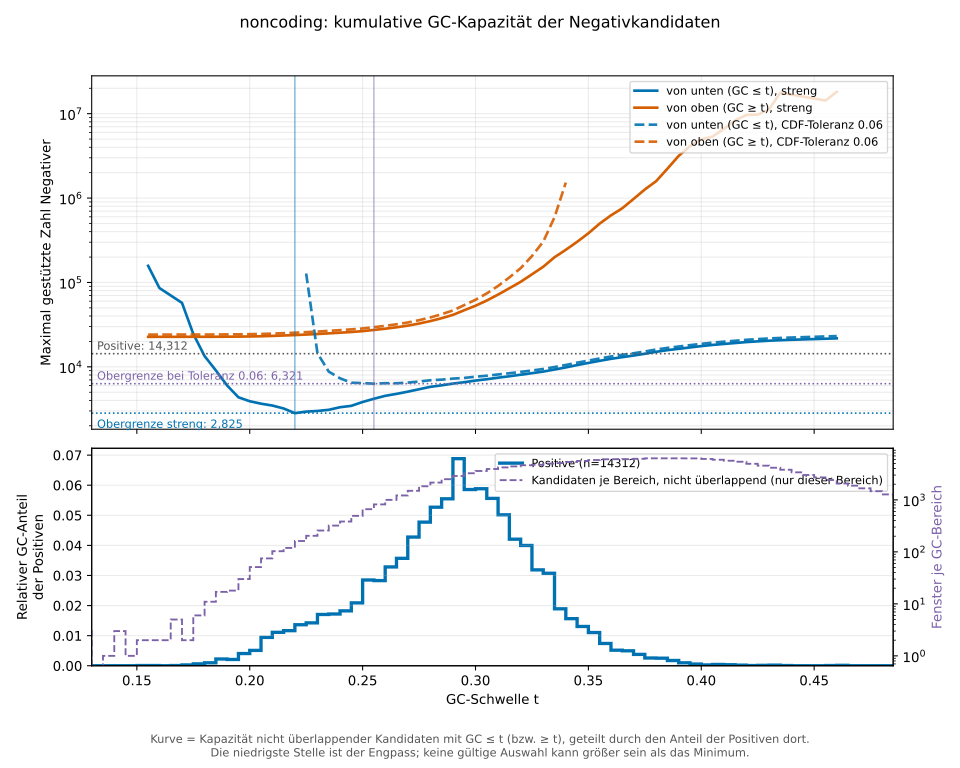

The table this chart was drawn from, first rows:
bin_index	bin_start	bin_end	positive_cdf_at_upper_edge	cumulative_capacity_gc_at_most_bin	supported_negatives_from_low_tail	cumulative_capacity_gc_at_least_bin	supported_negatives_from_high_tail	supported_negatives_from_low_tail_strict	supported_negatives_from_high_tail_stric…
0	0	0.005	0	NA	NA	NA	NA	NA	NA
1	0.005	0.01	0	NA	NA	NA	NA	NA	NA
2	0.01	0.015	0	NA	NA	NA	NA	NA	NA
3	0.015	0.02	0	NA	NA	NA	NA	NA	NA
4	0.02	0.025	0	NA	NA	NA	NA	NA	NA
5	0.025	0.03	0	NA	NA	NA	NA	NA	NA
6	0.03	0.035	0	NA	NA	NA	NA	NA	NA
7	0.035	0.04	0	NA	NA	NA	NA	NA	NA
8	0.04	0.045	0	NA	NA	NA	NA	NA	NA
9	0.045	0.05	0	NA	NA	NA	NA	NA	NA
10	0.05	0.055	0	NA	NA	NA	NA	NA	NA
11	0.055	0.06	0	NA	NA	NA	NA	NA	NA
12	0.06	0.065	0	NA	NA	NA	NA	NA	NA
13	0.065	0.07	0	NA	NA	NA	NA	NA	NA
14	0.07	0.075	0	NA	NA	NA	NA	NA	NA
15	0.075	0.08	0	NA	NA	NA	NA	NA	NA
16	0.08	0.085	0	NA	NA	NA	NA	NA	NA
17	0.085	0.09	0	NA	NA	NA	NA	NA	NA
18	0.09	0.095	0	NA	NA	NA	NA	NA	NA
19	0.095	0.1	0	NA	NA	NA	NA	NA	NA
20	0.1	0.105	0	NA	NA	NA	NA	NA	NA
21	0.105	0.11	0	NA	NA	NA	NA	NA	NA
22	0.11	0.115	0	NA	NA	NA	NA	NA	NA
23	0.115	0.12	0	NA	NA	NA	NA	NA	NA
24	0.12	0.125	0	NA	NA	NA	NA	NA	NA
25	0.125	0.13	0	NA	NA	NA	NA	NA	NA
26	0.13	0.135	0	NA	NA	NA	NA	NA	NA
27	0.135	0.14	0	NA	NA	NA	NA	NA	NA
28	0.14	0.145	0	NA	NA	NA	NA	NA	NA
29	0.145	0.15	0	NA	NA	NA	NA	NA	NA
30	0.15	0.155	6.987143656e-05	11	NA	NA	NA	157432	NA
31	0.155	0.16	0.0001397	12	NA	22669	24118	85872	22671
32	0.16	0.165	0.0001397	NA	NA	NA	NA	NA	NA
33	0.165	0.17	0.0002096	12	NA	22669	24120	57248	22672
34	0.17	0.175	0.0004891	12	NA	22669	24121	24535	22674
35	0.175	0.18	0.001118	15	NA	22669	24129	13418	22680
36	0.18	0.185	0.002096	19	NA	22669	24145	9064	22694
37	0.185	0.19	0.004332	26	NA	22669	24170	6002	22717
38	0.19	0.195	0.006428	28	NA	22668	24227	4356	22767
39	0.195	0.2	0.01048	41	NA	22668	24281	3912	22815
40	0.2	0.205	0.01558	57	NA	22668	24387	3658	22908
41	0.205	0.21	0.02501	87	NA	22667	24520	3478	23026
42	0.21	0.215	0.03612	116	NA	22663	24769	3211	23244
43	0.215	0.22	0.04779	135	NA	22660	25070	2825	23509
44	0.22	0.225	0.06142	181	127735	22650	25386	2947	23787
45	0.225	0.23	0.07567	227	14486	22640	25769	3000	24121
46	0.23	0.235	0.09272	287	8772	22627	26179	3095	24479
47	0.235	0.24	0.1099	365	7313	22610	26685	3321	24921
48	0.24	0.245	0.1281	442	6486	22587	27210	3449	25376
49	0.245	0.25	0.149	571	6413	22562	27791	3831	25878
50	0.25	0.255	0.1775	743	6321	22533	28488	4185	26479
51	0.255	0.26	0.2058	933	6397	22504	29515	4533	27362
52	0.26	0.265	0.2387	1141	6386	22460	30593	4780	28281
53	0.265	0.27	0.2744	1393	6498	22396	31934	5077	29417
54	0.27	0.275	0.3171	1720	6689	22322	33536	5423	30763
55	0.275	0.28	0.3649	2114	6934	22244	35713	5794	32575
56	0.28	0.285	0.4176	2520	7048	22132	38482	6035	34846
57	0.285	0.29	0.473	2996	7254	21963	42039	6334	37708
58	0.29	0.295	0.5419	3560	7388	21752	46581	6570	41277
59	0.295	0.3	0.6004	4126	7635	21467	53917	6872	46856
... 140 more rows
